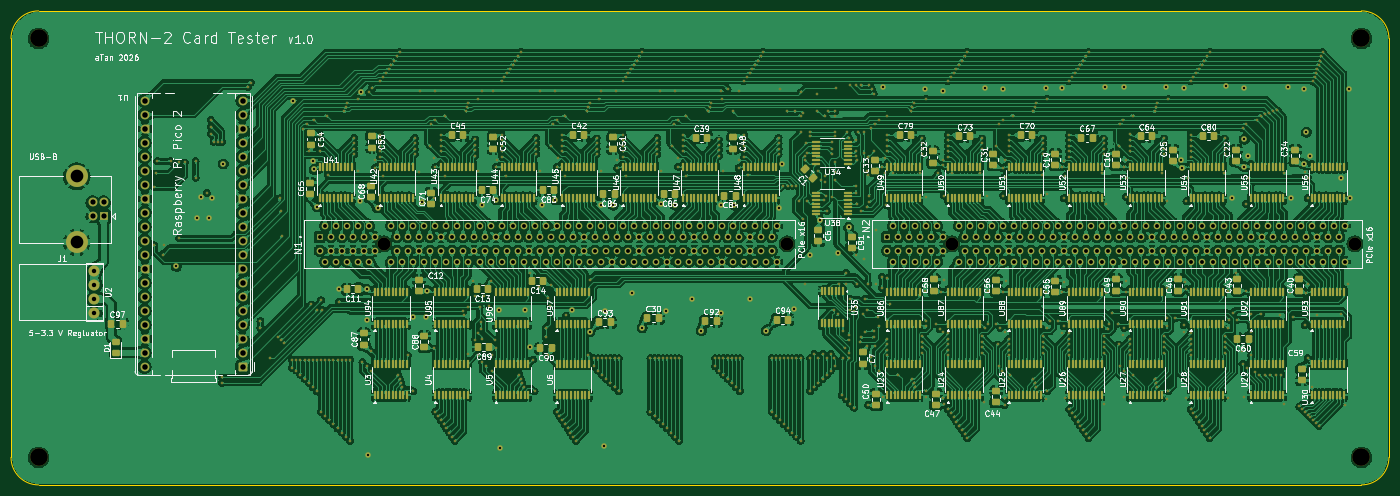
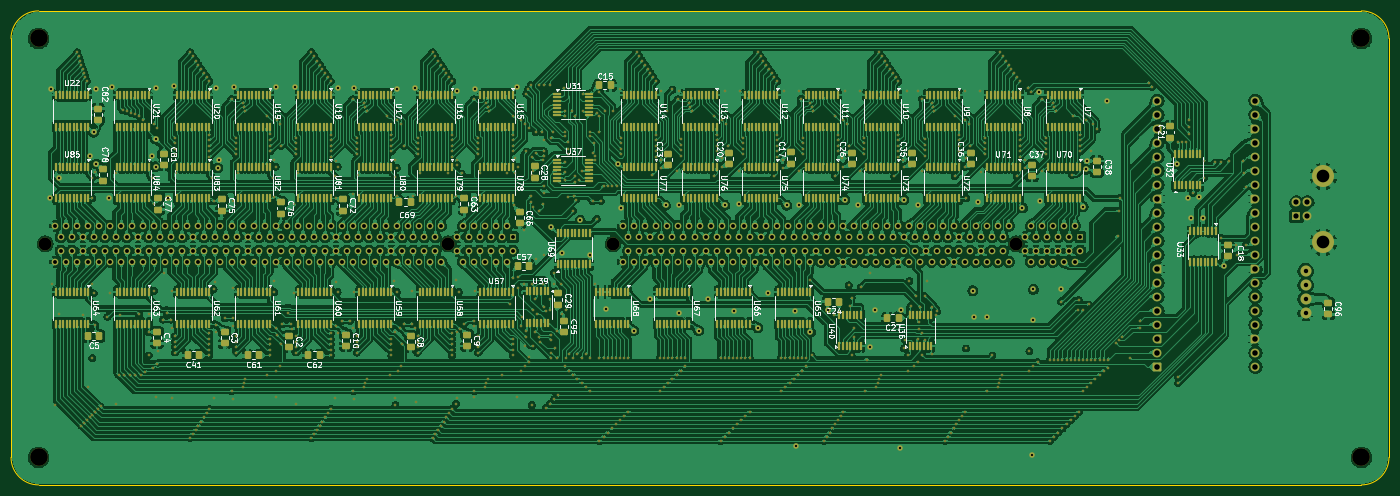
Circuit board: 13 layer files. Board 250.0 x 86.0 mm.
- bottom_copper: CardTester-B_Cu.gbr (2238317 bytes)
- bottom_mask: CardTester-B_Mask.gbr (66811 bytes)
- paste: CardTester-B_Paste.gbr (30815 bytes)
- bottom_silk: CardTester-B_Silkscreen.gbr (195035 bytes)
- outline: CardTester-Edge_Cuts.gbr (999 bytes)
- top_copper: CardTester-F_Cu.gbr (2315615 bytes)
- top_mask: CardTester-F_Mask.gbr (64721 bytes)
- paste: CardTester-F_Paste.gbr (28715 bytes)
- top_silk: CardTester-F_Silkscreen.gbr (275202 bytes)
- inner_copper: CardTester-In1_Cu.gbr (1338337 bytes)
- inner_copper: CardTester-In2_Cu.gbr (1342806 bytes)
- drill: CardTester-NPTH.drl (520 bytes)
- drill: CardTester-PTH.drl (18860 bytes)

=== bottom_copper: CardTester-B_Cu.gbr (2238317 bytes, source omitted) ===
=== bottom_mask: CardTester-B_Mask.gbr (66811 bytes, source omitted) ===
=== paste: CardTester-B_Paste.gbr (30815 bytes, source omitted) ===
=== bottom_silk: CardTester-B_Silkscreen.gbr (195035 bytes, source omitted) ===
=== outline: CardTester-Edge_Cuts.gbr ===
%TF.GenerationSoftware,KiCad,Pcbnew,9.0.2+dfsg-1*%
%TF.CreationDate,2026-06-16T21:06:14+01:00*%
%TF.ProjectId,CardTester,43617264-5465-4737-9465-722e6b696361,rev?*%
%TF.SameCoordinates,Original*%
%TF.FileFunction,Profile,NP*%
%FSLAX46Y46*%
G04 Gerber Fmt 4.6, Leading zero omitted, Abs format (unit mm)*
G04 Created by KiCad (PCBNEW 9.0.2+dfsg-1) date 2026-06-16 21:06:14*
%MOMM*%
%LPD*%
G01*
G04 APERTURE LIST*
%TA.AperFunction,Profile*%
%ADD10C,0.050000*%
%TD*%
G04 APERTURE END LIST*
D10*
X31000000Y-140000000D02*
X271000000Y-140000000D01*
X276000000Y-135000000D02*
G75*
G02*
X271000000Y-140000000I-5000000J0D01*
G01*
X271000000Y-54000000D02*
X31000000Y-54000000D01*
X26000000Y-59000000D02*
G75*
G02*
X31000000Y-54000000I5000000J0D01*
G01*
X26000000Y-59000000D02*
X26000000Y-135000000D01*
X31000000Y-140000000D02*
G75*
G02*
X26000000Y-135000000I0J5000000D01*
G01*
X276000000Y-135000000D02*
X276000000Y-59000000D01*
X271000000Y-54000000D02*
G75*
G02*
X276000000Y-59000000I0J-5000000D01*
G01*
M02*

=== top_copper: CardTester-F_Cu.gbr (2315615 bytes, source omitted) ===
=== top_mask: CardTester-F_Mask.gbr (64721 bytes, source omitted) ===
=== paste: CardTester-F_Paste.gbr (28715 bytes, source omitted) ===
=== top_silk: CardTester-F_Silkscreen.gbr (275202 bytes, source omitted) ===
=== inner_copper: CardTester-In1_Cu.gbr (1338337 bytes, source omitted) ===
=== inner_copper: CardTester-In2_Cu.gbr (1342806 bytes, source omitted) ===
=== drill: CardTester-NPTH.drl ===
M48
; DRILL file {KiCad 9.0.2+dfsg-1} date 2026-06-16T22:44:42+0100
; FORMAT={-:-/ absolute / metric / decimal}
; #@! TF.CreationDate,2026-06-16T22:44:42+01:00
; #@! TF.GenerationSoftware,Kicad,Pcbnew,9.0.2+dfsg-1
; #@! TF.FileFunction,NonPlated,1,4,NPTH
FMAT,2
METRIC
; #@! TA.AperFunction,NonPlated,NPTH,ComponentDrill
T1C2.350
; #@! TA.AperFunction,NonPlated,NPTH,ComponentDrill
T2C3.200
%
G90
G05
T1
X93.65Y-96.25
X166.8Y-96.25
X196.65Y-96.25
X269.8Y-96.25
T2
X31.0Y-59.0
X31.0Y-135.0
X271.0Y-59.0
X271.0Y-135.0
M30

=== drill: CardTester-PTH.drl (18860 bytes, source omitted) ===
